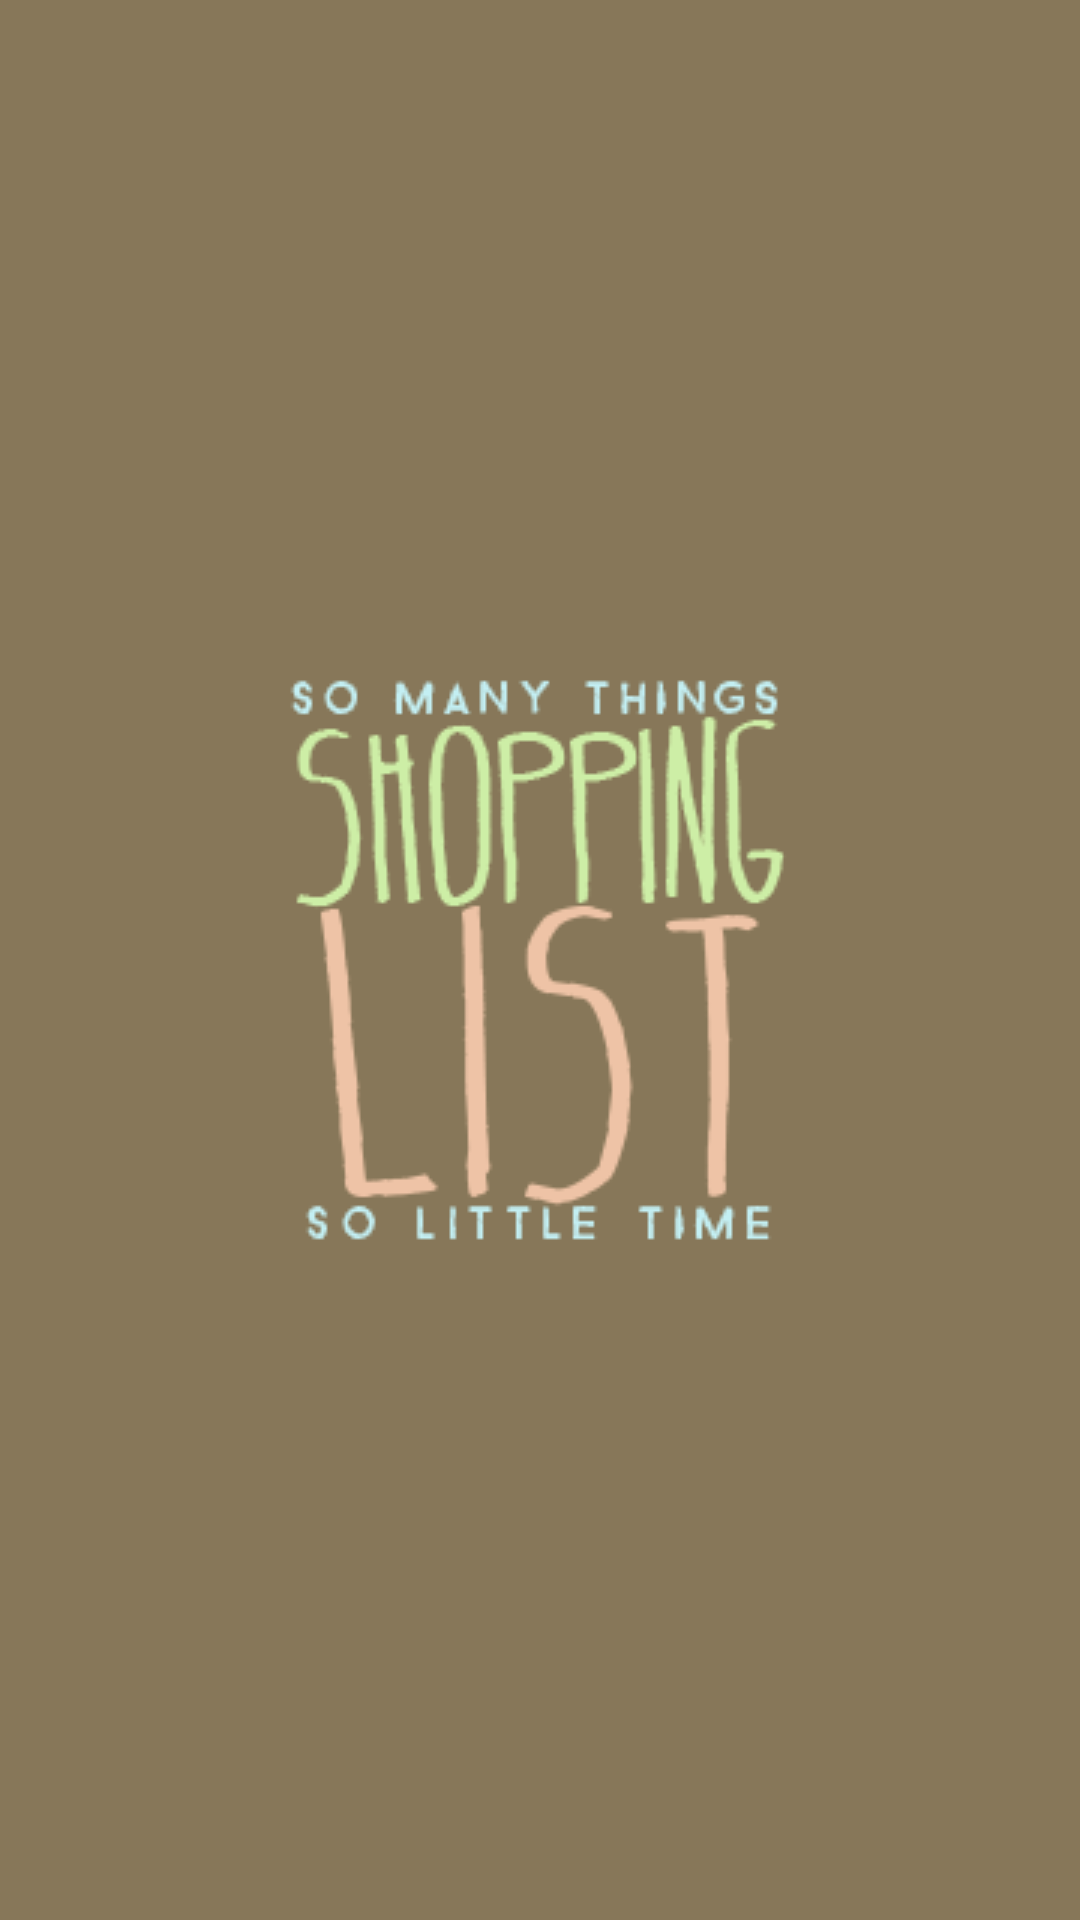

The Android layout XML behind this screen, and the referenced resources:
<!-- AndroidManifest.xml: application theme AppTheme -->
<!-- res/layout/activity_intro.xml -->
<RelativeLayout xmlns:android="http://schemas.android.com/apk/res/android"
    xmlns:tools="http://schemas.android.com/tools"
    android:layout_width="match_parent"
    android:layout_height="match_parent"
    android:paddingBottom="@dimen/activity_vertical_margin"
    android:paddingLeft="@dimen/activity_horizontal_margin"
    android:paddingRight="@dimen/activity_horizontal_margin"
    android:paddingTop="@dimen/activity_vertical_margin"
    tools:context="hu.ait.android.helen.shoppinglist.ShoppingList"
    android:background="@color/background">

    <ImageView
        android:layout_width="wrap_content"
        android:layout_height="wrap_content"
        android:src="@drawable/shoppinglistlogo"
        android:id="@+id/logo"
        android:layout_centerInParent="true"/>

</RelativeLayout>
<!-- resources referenced by this layout -->
<resources>
  <color name="background">#877759</color>
  <!-- drawable shoppinglistlogo: png bitmap (drawable, 9955 bytes) -->
  <style name="AppTheme" parent="Theme.AppCompat.Light.DarkActionBar">
          <item name="android:buttonStyle">@style/ButtonStyleRounded</item>
      </style>
  <style name="ButtonStyleRounded" parent="@android:style/Widget.Button">
          <item name="android:textSize">18sp</item>
          <item name="android:textStyle">bold</item>
          <item name="android:textColor">#FFFFFF</item>
          <item name="android:gravity">center</item>
          <item name="android:background">@drawable/button_bg</item>
          <item name="android:padding">10dip</item>
      </style>
  <!-- drawable button_bg (drawable) -->
  <?xml version="1.0" encoding="utf-8"?>
  
  <selector xmlns:android="http://schemas.android.com/apk/res/android" >
      <item android:state_pressed="true" >
          <shape android:shape="rectangle"  >
              <solid android:color="@color/blue_darker" />
              <corners android:radius="7dp" />
          </shape>
      </item>
      <item >
          <shape android:shape="rectangle"  >
              <solid android:color="@color/blue_light" />
              <corners android:radius="7dp" />
          </shape>
      </item>
  </selector>
  <color name="blue_darker">#ff75f3f0</color>
  <color name="blue_light">#c3eff3</color>
</resources>
